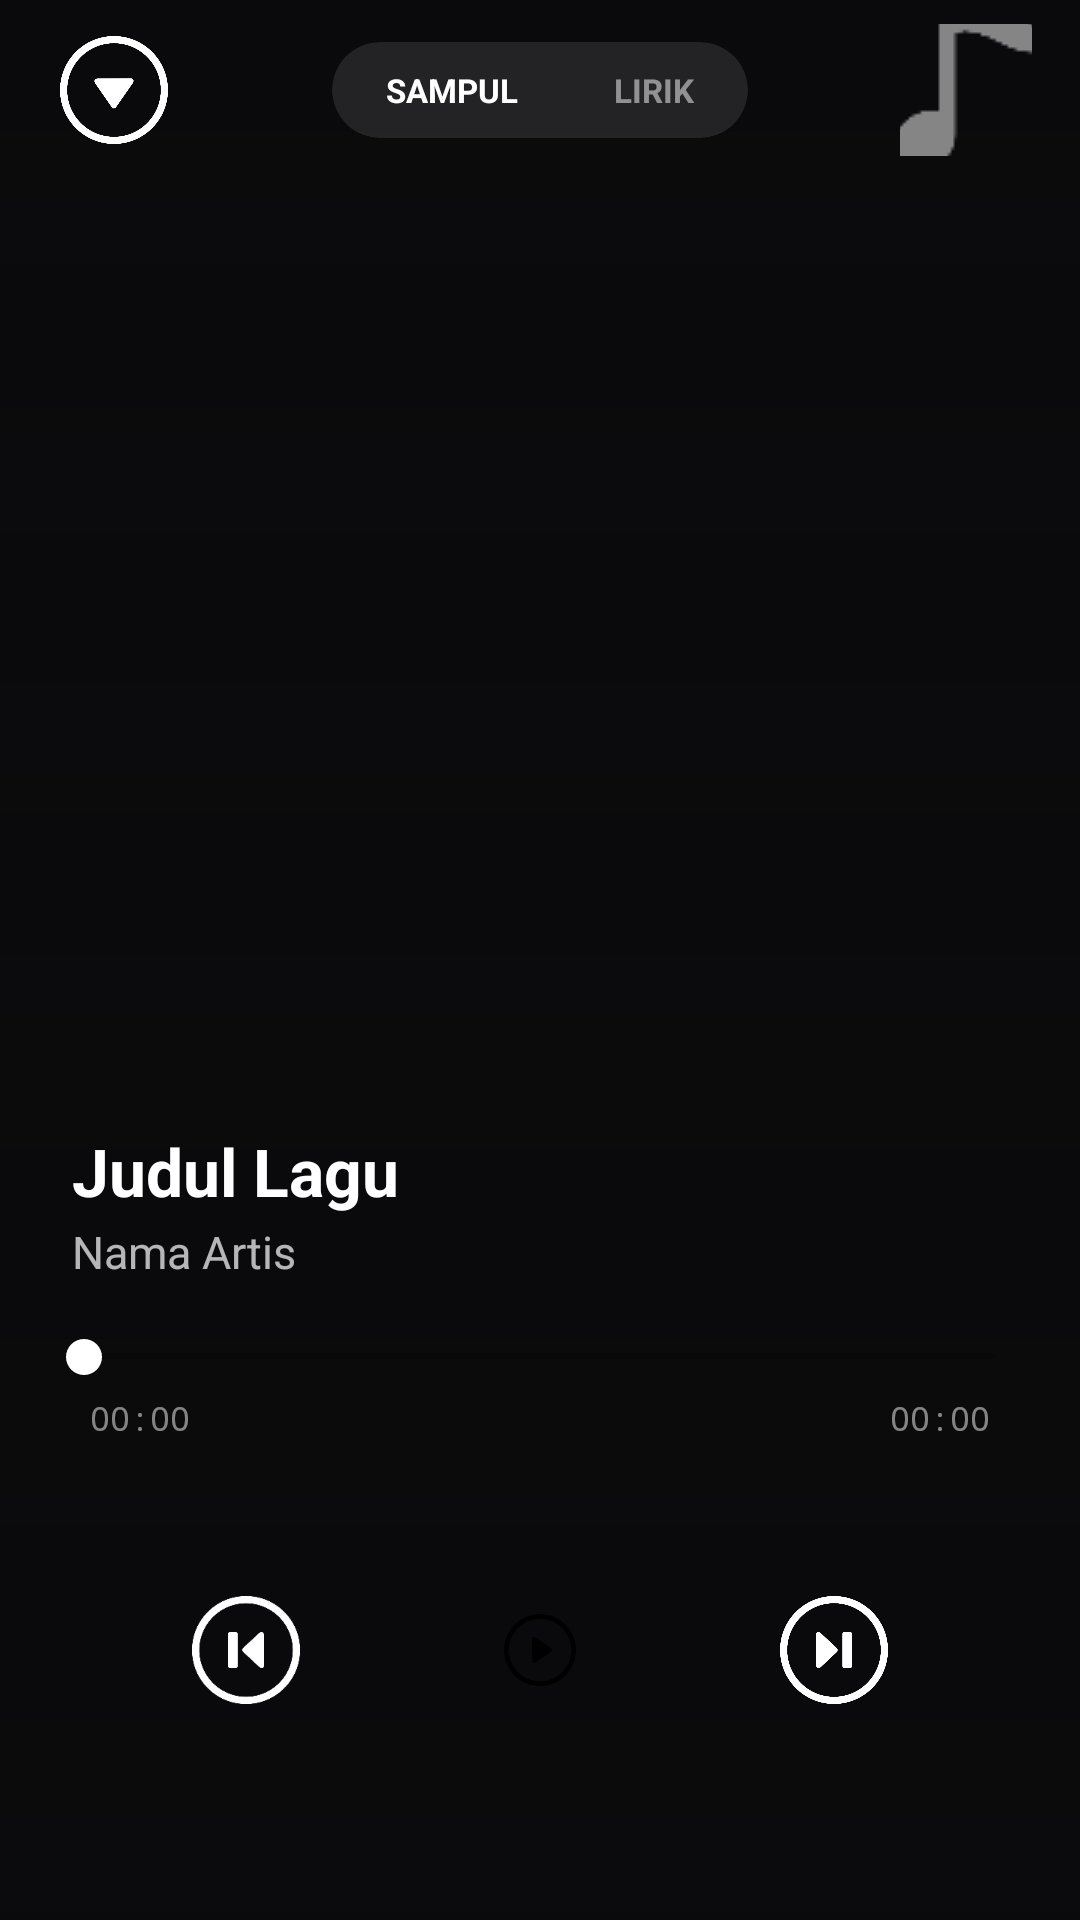

Reconstruct the res/layout file that produces this screen, plus the resources it refers to.
<!-- AndroidManifest.xml: activity theme Theme.MyMusicMuy.NoActionBar -->
<!-- res/layout/activity_full_screen_player.xml -->
<?xml version="1.0" encoding="utf-8"?>
<RelativeLayout xmlns:android="http://schemas.android.com/apk/res/android"
    xmlns:app="http://schemas.android.com/apk/res-auto"
    android:id="@+id/rootFSP"
    android:layout_width="match_parent"
    android:layout_height="match_parent"
    android:background="#0A0A0C"
    android:keepScreenOn="true">

    <ImageView
        android:id="@+id/fspBlurBg"
        android:layout_width="match_parent"
        android:layout_height="match_parent"
        android:scaleType="centerCrop"
        android:alpha="0.45" />

    <View
        android:layout_width="match_parent"
        android:layout_height="match_parent"
        android:background="@drawable/bg_fsp_vignette" />

    <RelativeLayout
        android:id="@+id/topBar"
        android:layout_width="match_parent"
        android:layout_height="60dp"
        android:paddingHorizontal="16dp">

        <ImageButton
            android:id="@+id/btnCloseFSP"
            android:layout_width="44dp"
            android:layout_height="44dp"
            android:layout_centerVertical="true"
            android:background="?attr/selectableItemBackgroundBorderless"
            android:src="@drawable/ic_play"
            android:rotation="90"
            android:padding="10dp"
            app:tint="#FFFFFF" />

        <androidx.cardview.widget.CardView
            android:layout_width="wrap_content"
            android:layout_height="32dp"
            android:layout_centerInParent="true"
            app:cardBackgroundColor="#1AFFFFFF"
            app:cardCornerRadius="16dp"
            app:cardElevation="0dp">

            <LinearLayout
                android:layout_width="wrap_content"
                android:layout_height="match_parent"
                android:orientation="horizontal"
                android:padding="2dp">

                <TextView
                    android:id="@+id/tabSampul"
                    android:layout_width="wrap_content"
                    android:layout_height="match_parent"
                    android:paddingHorizontal="16dp"
                    android:gravity="center"
                    android:text="SAMPUL"
                    android:textColor="#FFFFFF"
                    android:textSize="11sp"
                    android:textStyle="bold"
                    android:background="@drawable/bg_tab_selected"
                    android:clickable="true"
                    android:focusable="true"/>

                <TextView
                    android:id="@+id/tabLirik"
                    android:layout_width="wrap_content"
                    android:layout_height="match_parent"
                    android:paddingHorizontal="16dp"
                    android:gravity="center"
                    android:text="LIRIK"
                    android:textColor="#80FFFFFF"
                    android:textSize="11sp"
                    android:textStyle="bold"
                    android:background="@android:color/transparent"
                    android:clickable="true"
                    android:focusable="true"/>        
            </LinearLayout>
        </androidx.cardview.widget.CardView>

                <ImageButton
                    android:id="@+id/btnRepeatCustom"
                    android:layout_width="44dp"
                    android:layout_height="44dp"
                    android:layout_alignParentEnd="true"
                    android:layout_centerVertical="true"
                    android:background="?attr/selectableItemBackgroundBorderless"
                    android:src="@drawable/ic_repeat" 
                    android:padding="10dp"
                    app:tint="#80FFFFFF" />
    </RelativeLayout>

    <androidx.viewpager2.widget.ViewPager2
        android:id="@+id/viewPagerFSP"
        android:layout_width="match_parent"
        android:layout_height="match_parent"
        android:layout_below="@id/topBar"
        android:layout_above="@id/infoLayout" />

    <LinearLayout
        android:id="@+id/infoLayout"
        android:layout_width="match_parent"
        android:layout_height="wrap_content"
        android:layout_above="@id/seekLayout"
        android:orientation="vertical"
        android:paddingHorizontal="24dp"
        android:layout_marginBottom="16dp">

        <TextView
            android:id="@+id/fspTitle"
            android:layout_width="match_parent"
            android:layout_height="wrap_content"
            android:text="Judul Lagu"
            android:textColor="#FFFFFF"
            android:textSize="22sp"
            android:textStyle="bold"
            android:ellipsize="marquee"
            android:singleLine="true"
            android:marqueeRepeatLimit="marquee_forever" />

        <TextView
            android:id="@+id/fspArtist"
            android:layout_width="match_parent"
            android:layout_height="wrap_content"
            android:layout_marginTop="2dp"
            android:text="Nama Artis"
            android:textColor="#B3FFFFFF"
            android:textSize="15sp" />
    </LinearLayout>

    <LinearLayout
        android:id="@+id/seekLayout"
        android:layout_width="match_parent"
        android:layout_height="wrap_content"
        android:layout_above="@id/controls"
        android:orientation="vertical"
        android:paddingHorizontal="16dp"
        android:layout_marginBottom="20dp">
        
        <SeekBar
            android:id="@+id/fspSeekBar"
            android:layout_width="match_parent"
            android:layout_height="wrap_content"
            android:progressTint="#00E5FF"
            android:thumbTint="#FFFFFF"
            android:maxHeight="3dp"
            android:minHeight="3dp"
            android:paddingStart="12dp"
            android:paddingEnd="12dp" />
            
        <RelativeLayout
            android:layout_width="match_parent"
            android:layout_height="wrap_content"
            android:paddingHorizontal="14dp"
            android:layout_marginTop="4dp">
            <TextView
                android:id="@+id/fspCurrentTime"
                android:layout_width="wrap_content"
                android:layout_height="wrap_content"
                android:text="00:00"
                android:textColor="#80FFFFFF"
                android:textSize="11sp"
                android:fontFamily="sans-serif-monospace"/>
            <TextView
                android:id="@+id/fspTotalTime"
                android:layout_width="wrap_content"
                android:layout_height="wrap_content"
                android:layout_alignParentEnd="true"
                android:text="00:00"
                android:textColor="#80FFFFFF"
                android:textSize="11sp"
                android:fontFamily="sans-serif-monospace"/>
        </RelativeLayout>
    </LinearLayout>

    <RelativeLayout
        android:id="@+id/controls"
        android:layout_width="match_parent"
        android:layout_height="100dp" 
        android:layout_alignParentBottom="true"
        android:layout_marginBottom="40dp"
        android:paddingHorizontal="24dp">

        <ImageButton
            android:id="@+id/fspPrev"
            android:layout_width="48dp"
            android:layout_height="48dp"
            android:layout_centerVertical="true"
            android:layout_toStartOf="@+id/fspPlayPauseFrame"
            android:layout_marginEnd="40dp"
            android:background="?attr/selectableItemBackgroundBorderless"
            android:src="@drawable/ic_prev"
            android:scaleType="fitCenter"
            app:tint="#FFFFFF" />

        <FrameLayout
            android:id="@+id/fspPlayPauseFrame"
            android:layout_width="68dp"
            android:layout_height="68dp"
            android:layout_centerInParent="true">
            <View
                android:layout_width="match_parent"
                android:layout_height="match_parent"
                android:background="@drawable/bg_circle_play" />
            
            <ImageButton
                android:id="@+id/btnPlayPauseInner"
                android:layout_width="match_parent"
                android:layout_height="match_parent"
                android:background="?attr/selectableItemBackgroundBorderless"
                android:src="@drawable/ic_play"
                android:scaleType="centerInside"
                android:padding="18dp"
                app:tint="#000000" /> 
        </FrameLayout>

        <ImageButton
            android:id="@+id/fspNext"
            android:layout_width="48dp"
            android:layout_height="48dp"
            android:layout_centerVertical="true"
            android:layout_toEndOf="@+id/fspPlayPauseFrame"
            android:layout_marginStart="40dp"
            android:background="?attr/selectableItemBackgroundBorderless"
            android:src="@drawable/ic_next"
            android:scaleType="fitCenter"
            app:tint="#FFFFFF" />

    </RelativeLayout>

</RelativeLayout>
<!-- resources referenced by this layout -->
<resources>
  <!-- drawable bg_fsp_vignette (drawable) -->
  <?xml version="1.0" encoding="utf-8"?>
  <shape xmlns:android="http://schemas.android.com/apk/res/android"
      android:shape="rectangle">
  
      <gradient
          android:angle="90"
          android:startColor="#E60A0A0C"
          android:centerColor="#A60A0A0C"
          android:endColor="#4D0A0A0C"
          android:type="linear" />
  
  </shape>
  <!-- drawable ic_next: png bitmap (drawable-xxhdpi, 2826 bytes) -->
  <!-- drawable ic_play: png bitmap (drawable-xxhdpi, 2900 bytes) -->
  <!-- drawable ic_prev: png bitmap (drawable, 3920 bytes) -->
  <!-- drawable ic_repeat: png bitmap (drawable, 3368 bytes) -->
  <style name="Theme.MyMusicMuy.NoActionBar" parent="Theme.MyMusicMuy">
          
      </style>
  <style name="Theme.MyMusicMuy" parent="Theme.AppCompat.DayNight.NoActionBar">
          <item name="android:windowBackground">#121212</item>
          <item name="android:statusBarColor">#121212</item>
          <item name="android:navigationBarColor">#121212</item>
      </style>
</resources>
